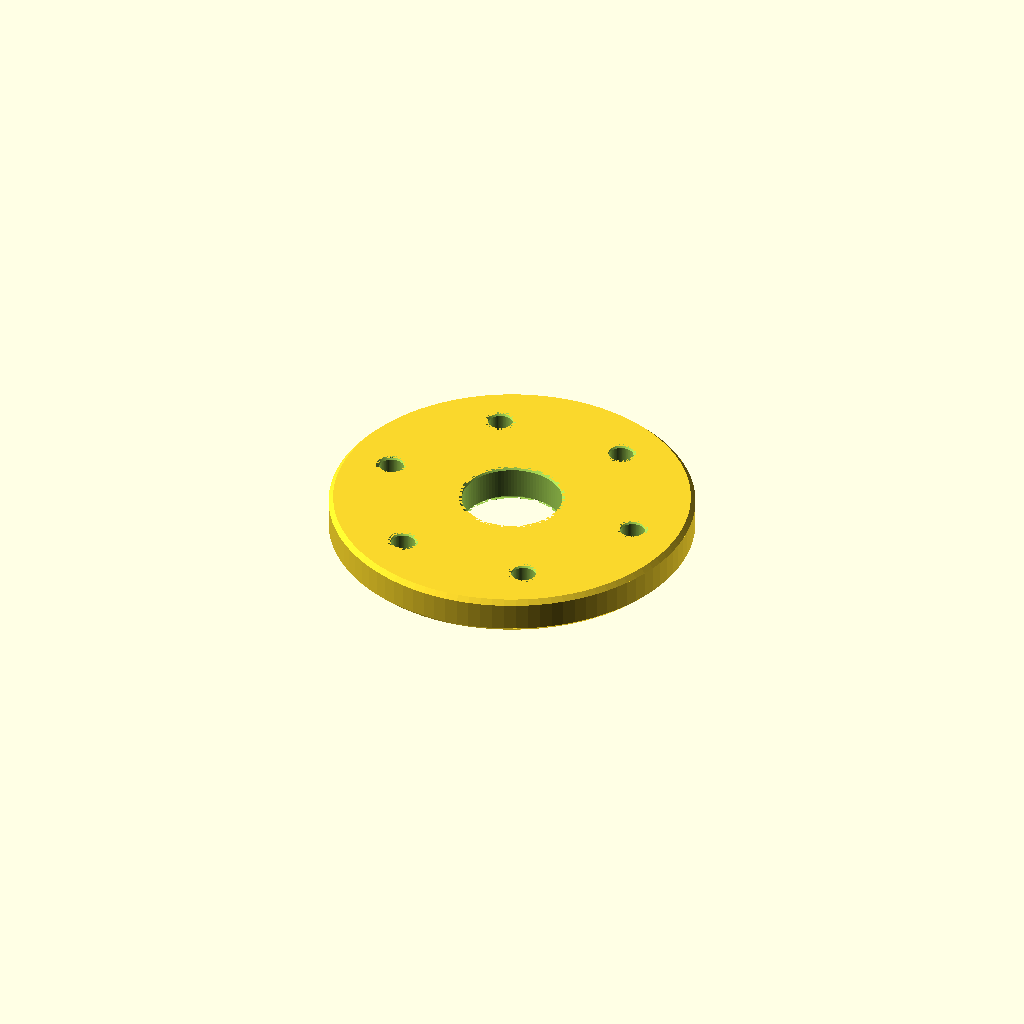
Cell 1: the model at its default parameters.
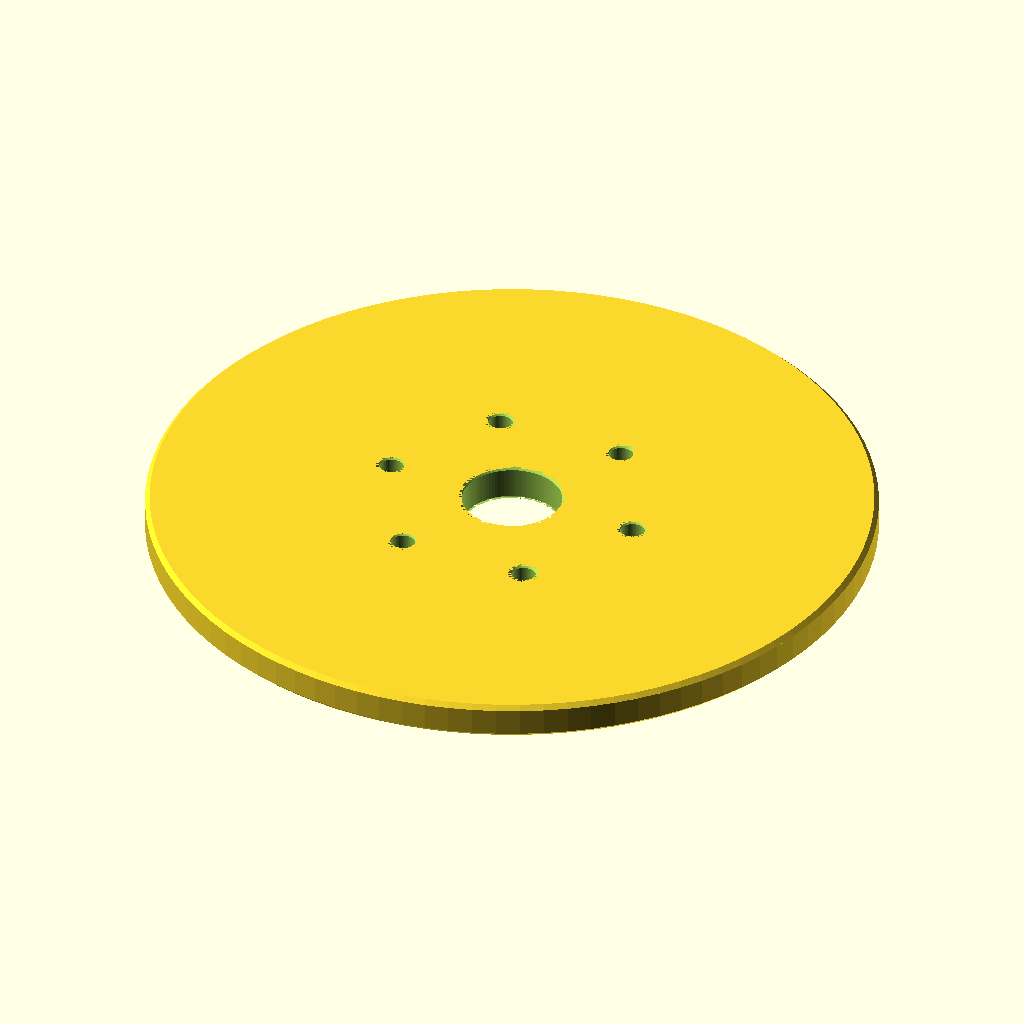
Cell 2: the same model with outer_diameter = 160.
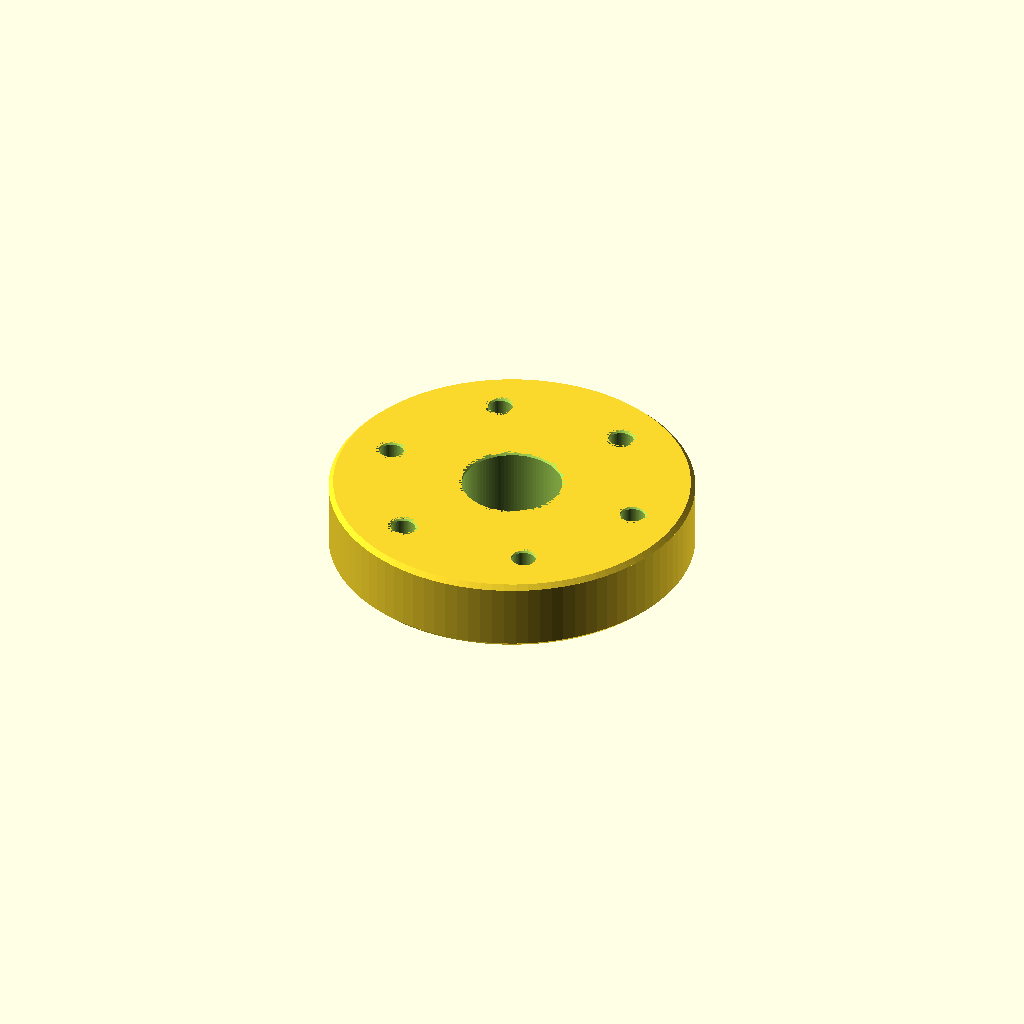
Cell 3: the same model with thickness = 16.
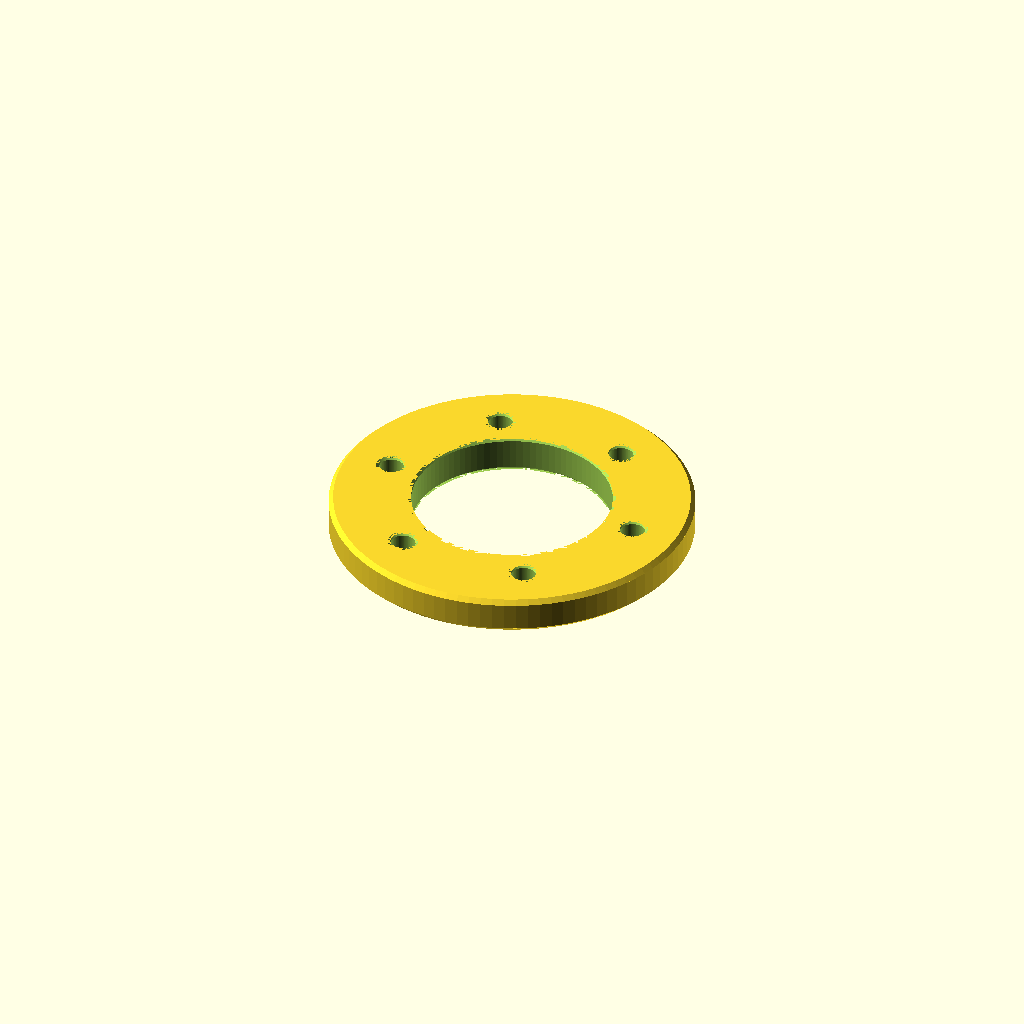
Cell 4: center_hole_diameter = 44 (everything else at default).
One fixed orthographic camera (rotation 55°, 0°, 25°; colour scheme Cornfield) for every cell.
Source of the model, Projects/Flange_generator.scad:
//Quility
$fn = 96;

// -------------------------
// Main parameters
// -------------------------

outer_diameter = 80;
thickness = 8;

center_hole_diameter = 22;

bolt_count = 6;
bolt_circle_diameter = 58;
bolt_hole_diameter = 5.5;

// Chamfers
outer_chamfer = 1.0;
hole_chamfer = 0.6;

// Build

flange(
    outer_diameter = outer_diameter,
    thickness = thickness,
    center_hole_diameter = center_hole_diameter,
    bolt_count = bolt_count,
    bolt_circle_diameter = bolt_circle_diameter,
    bolt_hole_diameter = bolt_hole_diameter,
    outer_chamfer = outer_chamfer,
    hole_chamfer = hole_chamfer
);

//Modules

module flange(
    outer_diameter = 80,
    thickness = 8,
    center_hole_diameter = 22,
    bolt_count = 6,
    bolt_circle_diameter = 58,
    bolt_hole_diameter = 5.5,
    outer_chamfer = 1,
    hole_chamfer = 0.5
) {

    assert(outer_diameter > 0, "outer_diameter must be positive");
    assert(thickness > 0, "thickness must be positive");
    assert(center_hole_diameter > 0, "center_hole_diameter must be positive");
    assert(bolt_count >= 3, "bolt_count must be at least 3");
    assert(bolt_circle_diameter > 0, "bolt_circle_diameter must be positive");
    assert(bolt_hole_diameter > 0, "bolt_hole_diameter must be positive");
    assert(outer_chamfer >= 0, "outer_chamfer cannot be negative");
    assert(hole_chamfer >= 0, "hole_chamfer cannot be negative");
    
    assert(
        center_hole_diameter < outer_diameter,
        "center hole is larger than the flange"
    );
    
    assert(
        bolt_circle_diameter / 2 + bolt_hole_diameter / 2 < outer_diameter / 2,
        "bolt holes are outside the flange"
    );
    
    assert(
        center_hole_diameter / 2 < bolt_circle_diameter / 2 - bolt_hole_diameter / 2,
        "bolt holes intersect the center hole"
    );
    
    assert(
        2 * outer_chamfer < thickness,
        "outer_chamfer is too large for the flange thickness"
    );
    
    assert(
        2 * hole_chamfer < thickness,
        "hole_chamfer is too large for the flange thickness"
    );
    
    difference() {
        
        flange_body(
            d = outer_diameter,
            h = thickness,
            chamfer = outer_chamfer
        );
        
        center_hole(
            d = center_hole_diameter,
            h = thickness + 2,
            chamfer = hole_chamfer,
            part_thickness = thickness
        );
        
        bolt_circle_holes(
            bolt_count = bolt_count,
            bolt_circle_diameter = bolt_circle_diameter,
            bolt_hole_diameter = bolt_hole_diameter,
            h = thickness + 2,
            hole_chamfer = hole_chamfer,
            part_thickness = thickness
        );
    }
}

// Flange body with outside chamfer

module flange_body(d = 80, h = 8, chamfer = 1) {
    
    if (chamfer > 0) {
        union() {
            
            // Main straight section
            cylinder(
                h = h - 2 * chamfer,
                d = d,
                center = true
            );
            
            // Top chamfer
            translate([0, 0, h / 2 - chamfer / 2])
                cylinder(
                    h = chamfer,
                    d1 = d,
                    d2 = d - 2 * chamfer,
                    center = true
                );
            
            // Bottom chamfer
            translate([0, 0, -h / 2 + chamfer / 2])
                cylinder(
                    h = chamfer,
                    d1 = d - 2 * chamfer,
                    d2 = d,
                    center = true
                );
        }
    } else {
        cylinder(
            h = h,
            d = d,
            center = true
        );
    }
}


// Center hole with optional chamfer


module center_hole(d = 20, h = 10, chamfer = 0.5, part_thickness = 8) {
    
    union() {
        
        // Main through hole
        cylinder(
            h = h,
            d = d,
            center = true
        );
        
        if (chamfer > 0) {
            hole_chamfers(
                d = d,
                chamfer = chamfer,
                part_thickness = part_thickness
            );
        }
    }
}

// Bolt circle holes


module bolt_circle_holes(
    bolt_count = 6,
    bolt_circle_diameter = 58,
    bolt_hole_diameter = 5.5,
    h = 10,
    hole_chamfer = 0.5,
    part_thickness = 8
) {
    
    for (i = [0 : bolt_count - 1]) {
        
        angle = i * 360 / bolt_count;
        
        rotate([0, 0, angle])
            translate([bolt_circle_diameter / 2, 0, 0])
                union() {
                    
                    cylinder(
                        h = h,
                        d = bolt_hole_diameter,
                        center = true
                    );
                    
                    if (hole_chamfer > 0) {
                        hole_chamfers(
                            d = bolt_hole_diameter,
                            chamfer = hole_chamfer,
                            part_thickness = part_thickness
                        );
                    }
                }
    }
}

// Chamfer cutter for holes


module hole_chamfers(d = 5, chamfer = 0.5, part_thickness = 8) {
    
    // Top chamfer cutter
    translate([0, 0, part_thickness / 2 - chamfer / 2])
        cylinder(
            h = chamfer,
            d1 = d,
            d2 = d + 2 * chamfer,
            center = true
        );
    
    // Bottom chamfer cutter
    translate([0, 0, -part_thickness / 2 + chamfer / 2])
        cylinder(
            h = chamfer,
            d1 = d + 2 * chamfer,
            d2 = d,
            center = true
        );
}
Parameter table extracted from the source (name, type, default, range or options):
outer_diameter: number, default 80
thickness: number, default 8
center_hole_diameter: number, default 22
bolt_count: number, default 6
bolt_circle_diameter: number, default 58
bolt_hole_diameter: number, default 5.5
outer_chamfer: number, default 1
hole_chamfer: number, default 0.6
